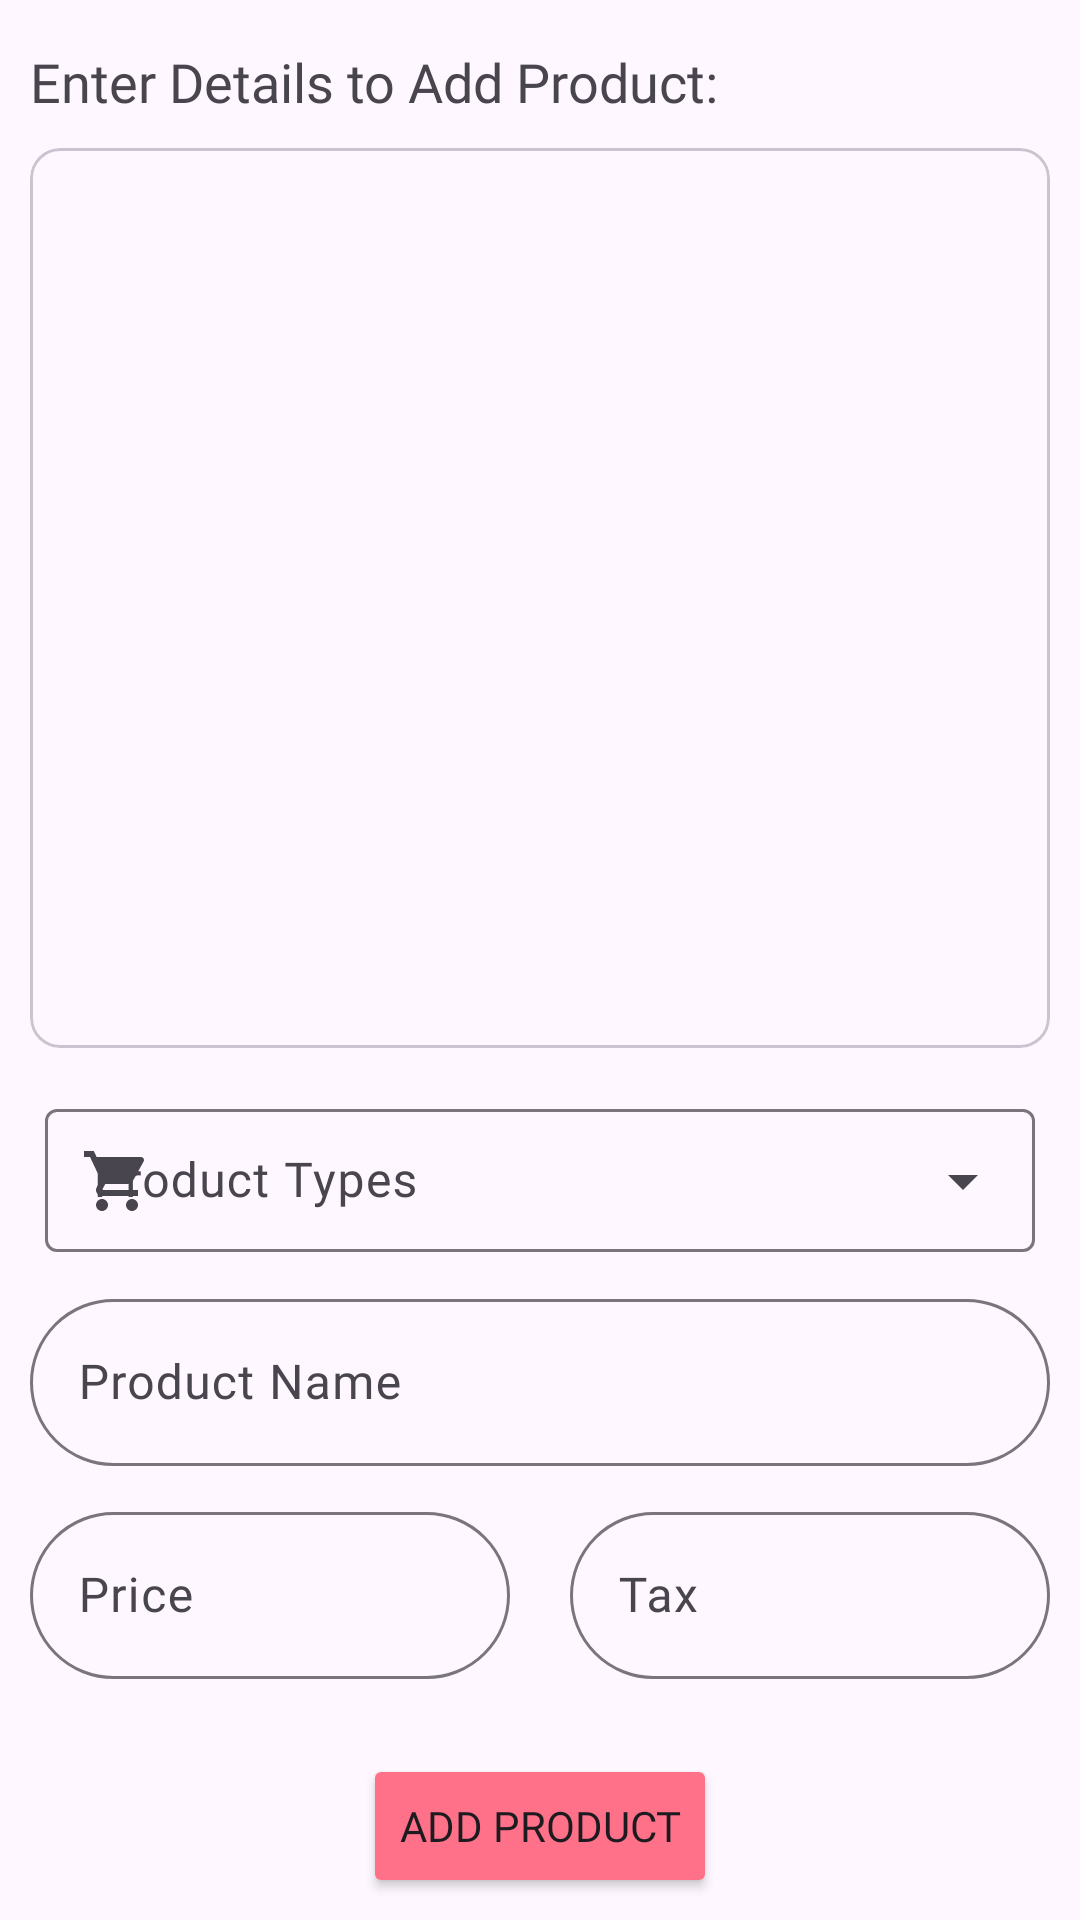

This screen was rendered from an Android layout file. Write that file and the resources it references.
<!-- AndroidManifest.xml: application theme Theme.SwipeProducts -->
<!-- res/layout/fragment_add_product.xml -->
<?xml version="1.0" encoding="utf-8"?>
<androidx.constraintlayout.widget.ConstraintLayout xmlns:android="http://schemas.android.com/apk/res/android"
    xmlns:app="http://schemas.android.com/apk/res-auto"
    xmlns:tools="http://schemas.android.com/tools"
    android:layout_width="match_parent"
    android:layout_height="match_parent"
    tools:context=".ui.AddProductFragment">


    <TextView
        android:id="@+id/tv_top_text"
        android:layout_width="match_parent"
        android:layout_height="wrap_content"
        android:layout_marginStart="10dp"
        android:layout_marginTop="15dp"
        android:fontFamily="@font/sofiaprosoftbold"
        android:text="Enter Details to Add Product: "
        android:textSize="18sp"
        app:layout_constraintEnd_toEndOf="parent"
        app:layout_constraintStart_toStartOf="parent"
        app:layout_constraintTop_toTopOf="parent" />

    <com.google.android.material.card.MaterialCardView
        android:id="@+id/mcvImage"
        android:layout_width="match_parent"
        android:layout_height="300dp"
        android:layout_marginHorizontal="10dp"
        android:layout_marginVertical="10dp"
        app:cardCornerRadius="10dp"
        app:cardPreventCornerOverlap="false"
        app:layout_constraintEnd_toEndOf="parent"
        app:layout_constraintStart_toStartOf="parent"
        app:layout_constraintTop_toBottomOf="@id/tv_top_text">

        <ImageView
            android:id="@+id/iv_product"
            android:layout_width="match_parent"
            android:layout_height="300dp"
            android:src="@drawable/image_placeholder"
            android:scaleType="fitXY"
            />

    </com.google.android.material.card.MaterialCardView>


    <com.google.android.material.textfield.TextInputLayout
        android:id="@+id/productNameLayout"
        android:layout_width="0dp"
        android:layout_height="wrap_content"
        android:layout_margin="10dp"
        android:layout_marginTop="15dp"
        app:boxCornerRadiusBottomEnd="30dp"
        app:boxCornerRadiusBottomStart="30dp"
        app:boxCornerRadiusTopEnd="30dp"
        app:boxCornerRadiusTopStart="30dp"
        app:layout_constraintEnd_toEndOf="parent"
        app:layout_constraintStart_toStartOf="parent"
        app:layout_constraintTop_toBottomOf="@id/til_spinner">

        <com.google.android.material.textfield.TextInputEditText
            android:id="@+id/etProductName"
            android:layout_width="match_parent"
            android:layout_height="wrap_content"
            android:fontFamily="@font/sofiaprosoftmedium"
            android:hint="Product Name">

        </com.google.android.material.textfield.TextInputEditText>
    </com.google.android.material.textfield.TextInputLayout>

    <LinearLayout
        android:id="@+id/llTexts"
        android:layout_width="0dp"
        android:layout_height="wrap_content"
        android:orientation="horizontal"
        app:layout_constraintEnd_toEndOf="parent"
        app:layout_constraintStart_toStartOf="parent"
        app:layout_constraintTop_toBottomOf="@id/productNameLayout">

        <com.google.android.material.textfield.TextInputLayout
            android:id="@+id/productPriceLayout"
            android:layout_width="match_parent"
            android:layout_height="wrap_content"
            android:layout_margin="10dp"
            android:layout_marginTop="15dp"
            android:layout_weight="1"
            app:boxCornerRadiusBottomEnd="30dp"
            app:boxCornerRadiusBottomStart="30dp"
            app:boxCornerRadiusTopEnd="30dp"
            app:boxCornerRadiusTopStart="30dp">

            <com.google.android.material.textfield.TextInputEditText
                android:id="@+id/etProductPrice"
                android:layout_width="match_parent"
                android:layout_height="wrap_content"
                android:inputType="numberDecimal"
                android:fontFamily="@font/sofiaprosoftmedium"
                android:hint="Price">

            </com.google.android.material.textfield.TextInputEditText>
        </com.google.android.material.textfield.TextInputLayout>

        <com.google.android.material.textfield.TextInputLayout
            android:id="@+id/productTaxLayout"
            android:layout_width="match_parent"
            android:layout_height="wrap_content"
            android:layout_margin="10dp"
            android:layout_marginTop="15dp"
            android:layout_weight="1"
            app:boxCornerRadiusBottomEnd="30dp"
            app:boxCornerRadiusBottomStart="30dp"
            app:boxCornerRadiusTopEnd="30dp"
            app:boxCornerRadiusTopStart="30dp">

            <com.google.android.material.textfield.TextInputEditText
                android:id="@+id/etProductTax"
                android:layout_width="match_parent"
                android:layout_height="wrap_content"
                android:inputType="numberDecimal"
                android:fontFamily="@font/sofiaprosoftmedium"
                android:hint="Tax">

            </com.google.android.material.textfield.TextInputEditText>
        </com.google.android.material.textfield.TextInputLayout>
    </LinearLayout>


    <Button
        android:id="@+id/btnAddProduct"
        android:layout_width="wrap_content"
        android:layout_height="wrap_content"
        android:layout_marginTop="15dp"
        android:backgroundTint="@color/material_red"
        android:text="Add Product"
        app:layout_constraintEnd_toEndOf="parent"
        app:layout_constraintStart_toStartOf="parent"
        app:layout_constraintTop_toBottomOf="@id/llTexts" />

    <ProgressBar
        android:id="@+id/progressBar"
        android:layout_width="wrap_content"
        android:layout_height="wrap_content"
        app:layout_constraintStart_toStartOf="parent"
        app:layout_constraintEnd_toEndOf="parent"
        app:layout_constraintTop_toBottomOf="@id/btnAddProduct"
        app:layout_constraintBottom_toBottomOf="parent"
        android:visibility="invisible"
        />

    <com.google.android.material.textfield.TextInputLayout
        android:id="@+id/til_spinner"
        style="@style/Widget.Material3.TextInputLayout.OutlinedBox.Dense.ExposedDropdownMenu"
        android:layout_width="match_parent"
        android:layout_height="wrap_content"
        android:layout_marginHorizontal="15dp"
        android:layout_marginTop="15dp"
        android:hint="Product Types"
        app:layout_constraintEnd_toEndOf="parent"
        app:layout_constraintStart_toStartOf="parent"
        app:layout_constraintTop_toBottomOf="@id/mcvImage"
        app:startIconDrawable="@drawable/baseline_shopping_cart_24">

        <AutoCompleteTextView
            android:id="@+id/productTypeList"
            android:layout_width="match_parent"
            android:layout_height="wrap_content"
            android:layout_weight="1"
            android:fontFamily="@font/sofiaprosoftregular"
            android:inputType="none" />

    </com.google.android.material.textfield.TextInputLayout>

</androidx.constraintlayout.widget.ConstraintLayout>
<!-- resources referenced by this layout -->
<resources>
  <color name="material_red">#FF7189</color>
  <!-- drawable baseline_shopping_cart_24 (drawable) -->
  <vector android:height="24dp" android:tint="#7D7D7D"
      android:viewportHeight="24" android:viewportWidth="24"
      android:width="24dp" xmlns:android="http://schemas.android.com/apk/res/android">
      <path android:fillColor="@android:color/white" android:pathData="M7,18c-1.1,0 -1.99,0.9 -1.99,2S5.9,22 7,22s2,-0.9 2,-2 -0.9,-2 -2,-2zM1,2v2h2l3.6,7.59 -1.35,2.45c-0.16,0.28 -0.25,0.61 -0.25,0.96 0,1.1 0.9,2 2,2h12v-2L7.42,15c-0.14,0 -0.25,-0.11 -0.25,-0.25l0.03,-0.12 0.9,-1.63h7.45c0.75,0 1.41,-0.41 1.75,-1.03l3.58,-6.49c0.08,-0.14 0.12,-0.31 0.12,-0.48 0,-0.55 -0.45,-1 -1,-1L5.21,4l-0.94,-2L1,2zM17,18c-1.1,0 -1.99,0.9 -1.99,2s0.89,2 1.99,2 2,-0.9 2,-2 -0.9,-2 -2,-2z"/>
  </vector>
  <style name="Theme.SwipeProducts" parent="Theme.Material3.Light">
          
          <item name="colorPrimary">@color/purple_500</item>
          <item name="colorPrimaryVariant">@color/purple_700</item>
          <item name="colorOnPrimary">@color/white</item>
          
          <item name="colorSecondary">@color/teal_200</item>
          <item name="colorSecondaryVariant">@color/teal_700</item>
          <item name="colorOnSecondary">@color/black</item>
          
          <item name="android:statusBarColor">?attr/colorPrimaryVariant</item>
          <item name="fontFamily">@font/sofiaprosoftmedium</item>
          
      </style>
  <color name="purple_500">#FF6200EE</color>
  <color name="purple_700">#FF3700B3</color>
  <color name="white">#FFFFFFFF</color>
  <color name="teal_200">#FF03DAC5</color>
  <color name="teal_700">#FF018786</color>
  <color name="black">#FF000000</color>
</resources>
